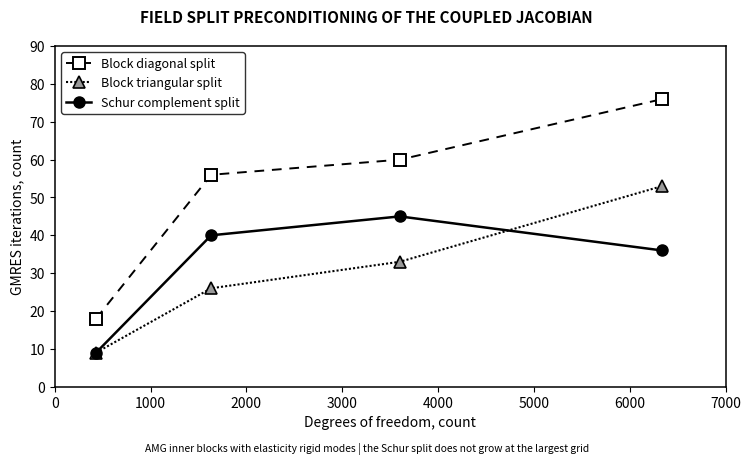

Recreate this plot in Python. (Note: this script raises an exception after producing the figure.)
import numpy as np, matplotlib
matplotlib.use("Agg"); import matplotlib.pyplot as plt
ndof=np.array([432,1632,3600,6336])
diag=np.array([18,56,60,76]); tri=np.array([9,26,33,53]); schur=np.array([9,40,45,36])
fig,ax=plt.subplots(figsize=(7.8,4.6))
for s in ("top","right","bottom","left"): ax.spines[s].set_linewidth(1.1); ax.spines[s].set_color("black")
ax.grid(False)
ax.plot(ndof,diag,marker="s",color="black",lw=1.4,markersize=8,markerfacecolor="white",
        markeredgewidth=1.4,linestyle=(0,(5,4)),label="Block diagonal split")
ax.plot(ndof,tri,marker="^",color="black",lw=1.5,markersize=9,markerfacecolor="0.6",
        markeredgewidth=1.2,linestyle=(0,(1,1)),label="Block triangular split")
ax.plot(ndof,schur,marker="o",color="black",lw=1.8,markersize=8,markerfacecolor="black",
        label="Schur complement split")
ax.set_xlabel("Degrees of freedom, count",fontsize=10)
ax.set_ylabel("GMRES iterations, count",fontsize=10)
ax.set_xlim(0,7000); ax.set_ylim(0,90)
ax.legend(frameon=True,edgecolor="black",fontsize=9,loc="upper left")
fig.suptitle("FIELD SPLIT PRECONDITIONING OF THE COUPLED JACOBIAN",fontsize=11,fontweight="bold")
fig.text(0.5,0.02,"AMG inner blocks with elasticity rigid modes | the Schur split does not grow at the largest grid",
         ha="center",fontsize=7.4,style="italic")
fig.subplots_adjust(left=0.1,right=0.96,top=0.9,bottom=0.16)
import os
_OUT=os.environ.get("TOPOHEAT_FIG_OUT", os.path.join(os.path.dirname(os.path.abspath(__file__)),"..","figures"))
os.makedirs(_OUT, exist_ok=True)
fig.savefig(os.path.join(_OUT,"fig11.png"),dpi=200); print("ok ->", os.path.join(_OUT,"fig11.png"))
